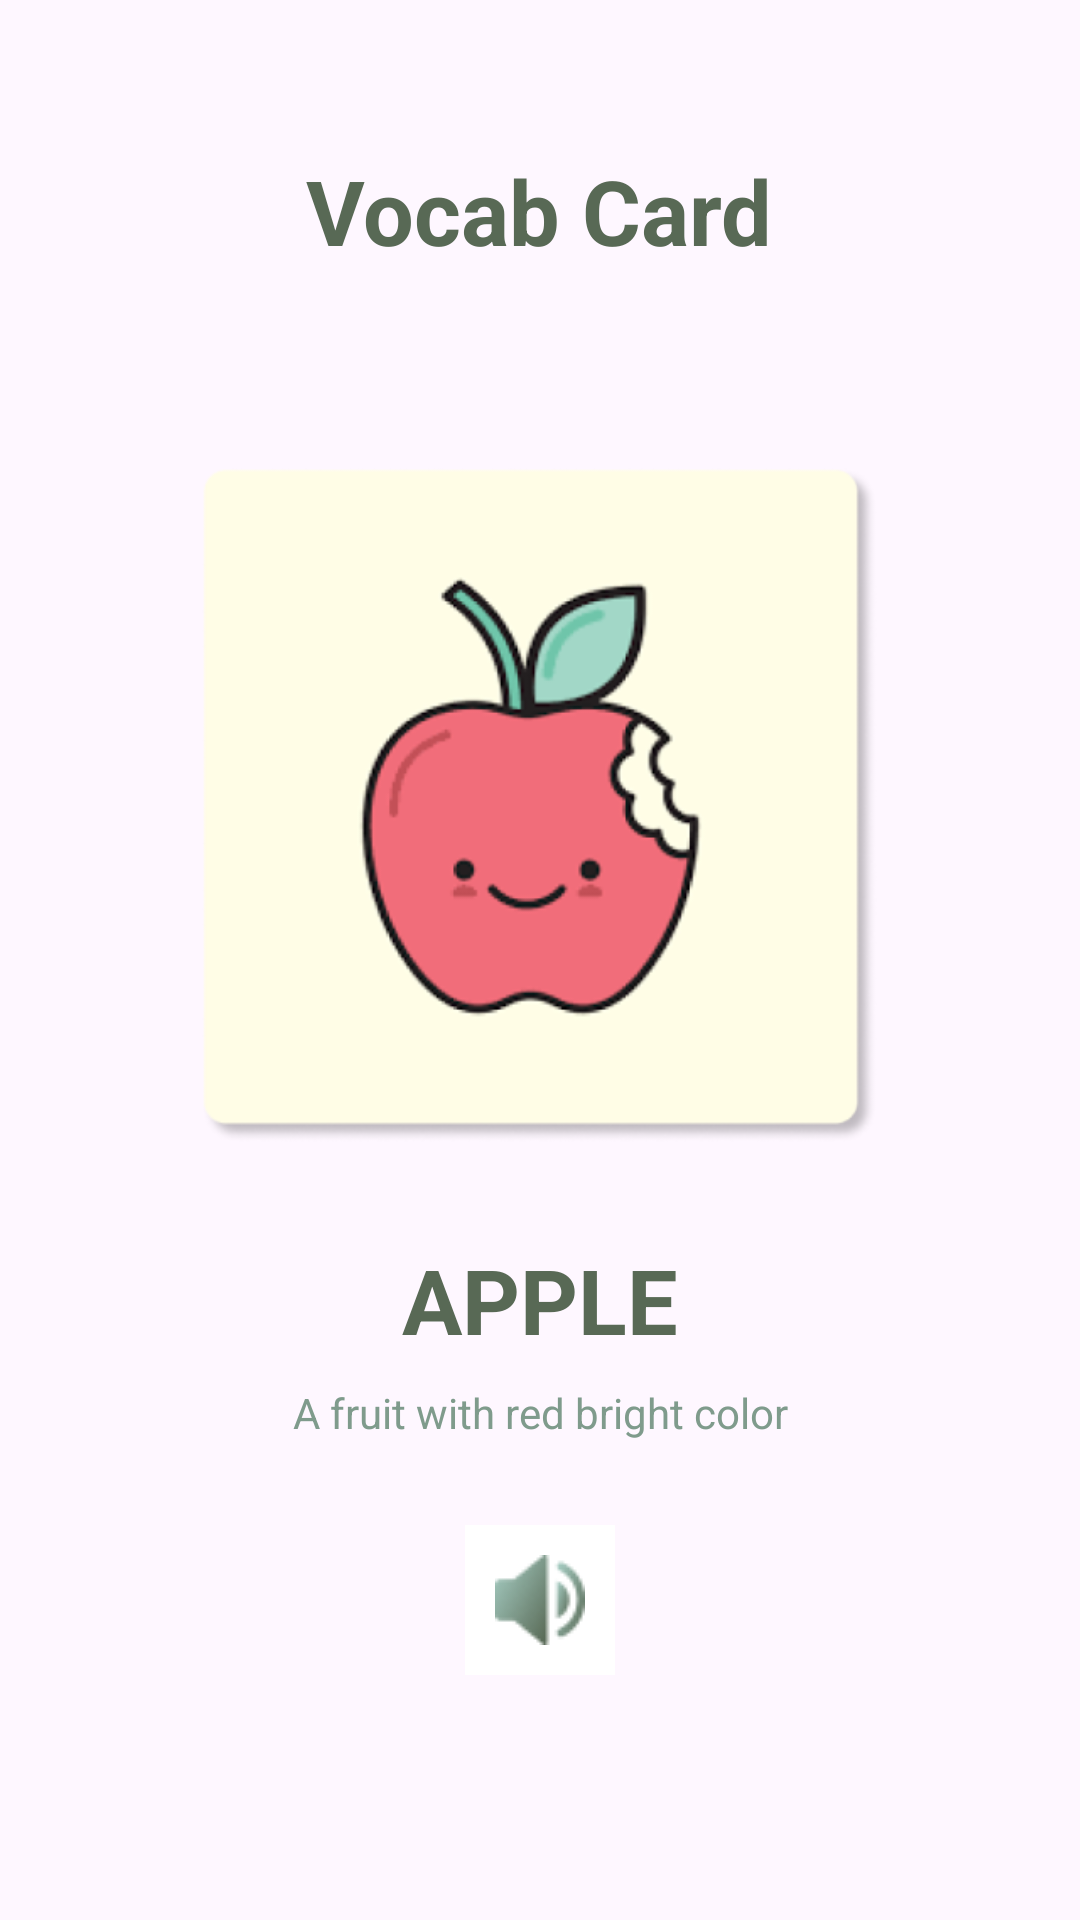

Write the Android layout XML for this screen, with the resource values it uses.
<!-- AndroidManifest.xml: application theme Theme.Learniverse -->
<!-- res/layout/activity_vocab_cards.xml -->
<?xml version="1.0" encoding="utf-8"?>
<androidx.constraintlayout.widget.ConstraintLayout xmlns:android="http://schemas.android.com/apk/res/android"
    xmlns:app="http://schemas.android.com/apk/res-auto"
    xmlns:tools="http://schemas.android.com/tools"
    android:layout_width="match_parent"
    android:layout_height="match_parent"
    tools:context=".VocabCardsActivity">

    <LinearLayout
        android:layout_width="match_parent"
        android:layout_height="match_parent"
        android:orientation="vertical"
        android:gravity="center_horizontal"
        android:layout_marginTop="50dp"
        android:layout_marginRight="22dp"
        android:layout_marginLeft="22dp"
        android:layout_marginBottom="22dp">

        <LinearLayout
            android:layout_width="match_parent"
            android:layout_height="40dp"
            android:orientation="horizontal"
            android:layout_gravity="center">

            <ImageView
                android:id="@+id/backButton"
                android:layout_width="20dp"
                android:layout_height="26dp"
                android:layout_gravity="center"
                android:src="@drawable/icon_back_button" />

            <View
                android:layout_width="0dp"
                android:layout_height="0dp"
                android:layout_weight="1" />

            <TextView
                android:id="@+id/txtVocabCard"
                android:layout_width="wrap_content"
                android:layout_height="wrap_content"
                android:layout_gravity="center"
                android:text="Vocab Card"
                android:textColor="@color/logo_dark_green"
                android:textStyle="bold"
                android:textSize="30dp" />

            <View
                android:layout_width="20dp"
                android:layout_height="0dp"
                android:layout_weight="1" />
            
        </LinearLayout>

        <LinearLayout
            android:layout_width="match_parent"
            android:layout_height="match_parent"
            android:orientation="vertical" >

            <ImageView
                android:id="@+id/gambarCard"
                android:layout_width="225dp"
                android:layout_height="225dp"
                android:layout_marginTop="66dp"
                android:src="@drawable/card_apple"
                android:layout_gravity="center"
                />

            <TextView
                android:id="@+id/namaCard"
                android:layout_width="wrap_content"
                android:layout_height="wrap_content"
                android:layout_gravity="center"
                android:layout_marginTop="32dp"
                android:text="APPLE"
                android:textAlignment="center"
                android:textSize="30sp"
                android:textStyle="bold"
                android:textColor="@color/logo_dark_green" />

            <TextView
                android:id="@+id/descCard"
                android:layout_width="300dp"
                android:layout_height="wrap_content"
                android:layout_gravity="center"
                android:layout_marginTop="8dp"
                android:text="A fruit with red bright color"
                android:textColor="@color/green"
                android:textAlignment="center" />

            <ImageButton
                android:id="@+id/sound"
                android:layout_width="50dp"
                android:layout_height="50dp"
                android:layout_gravity="center"
                android:layout_marginTop="28dp"
                android:contentDescription="apple"
                android:src="@drawable/vocab_sound"
                android:background="@color/white"/>

            <TextView
                android:id="@+id/txtTap"
                android:layout_width="wrap_content"
                android:layout_height="wrap_content"
                android:layout_gravity="center"
                android:layout_marginTop="85dp"
                android:text="Tap here to next!"
                android:textColor="@color/dark_grey"
                android:textAlignment="center" />
        </LinearLayout>

    </LinearLayout>
</androidx.constraintlayout.widget.ConstraintLayout>
<!-- resources referenced by this layout -->
<resources>
  <color name="dark_grey">#7B7B7B</color>
  <color name="green">#7F9B8C</color>
  <color name="logo_dark_green">#586955</color>
  <color name="white">#FFFFFFFF</color>
  <!-- drawable card_apple: png bitmap (drawable, 48631 bytes) -->
  <!-- drawable vocab_sound: png bitmap (drawable, 1727 bytes) -->
  <style name="Theme.Learniverse" parent="Base.Theme.Learniverse" />
  <style name="Base.Theme.Learniverse" parent="Theme.Material3.DayNight.NoActionBar">
          
          <item name="colorPrimary">@color/logo_dark_green</item>
      </style>
</resources>
